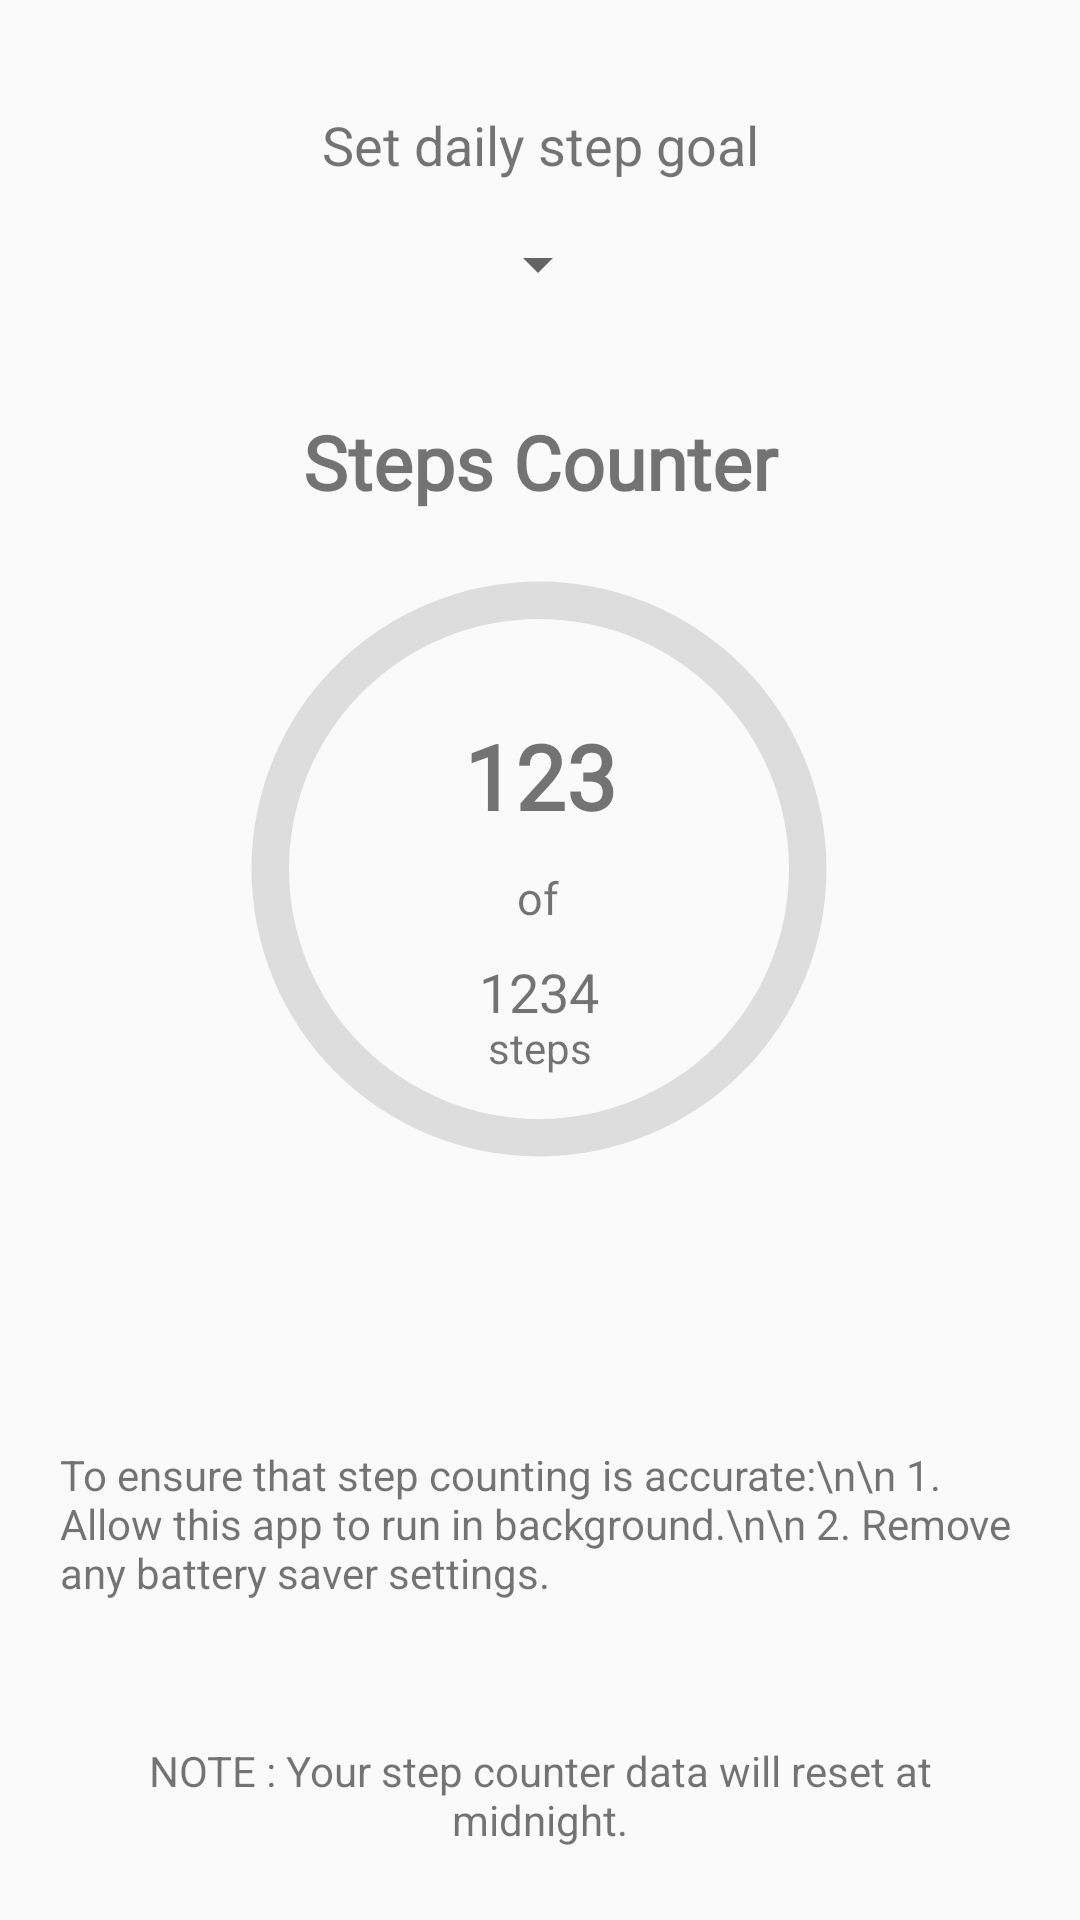

Android layout source for this screen:
<!-- AndroidManifest.xml: application theme AppTheme -->
<!-- res/layout/activity_step_counter.xml -->
<?xml version="1.0" encoding="utf-8"?>
<androidx.constraintlayout.widget.ConstraintLayout xmlns:android="http://schemas.android.com/apk/res/android"
    xmlns:app="http://schemas.android.com/apk/res-auto"
    xmlns:tools="http://schemas.android.com/tools"
    android:layout_width="match_parent"
    android:layout_height="match_parent"
    android:padding="20dp"
    tools:context=".StepCounter">


    <TextView
        android:id="@+id/TVHeading"
        android:layout_width="match_parent"
        android:layout_height="wrap_content"
        android:layout_marginTop="112dp"
        android:fontFamily="@font/cutive"
        android:gravity="center_horizontal"
        android:padding="5dp"
        android:text="Steps Counter"
        android:textAlignment="center"
        android:textSize="25sp"
        android:textStyle="bold"
        app:layout_constraintEnd_toEndOf="parent"
        app:layout_constraintStart_toStartOf="parent"
        app:layout_constraintTop_toTopOf="parent" />

    <TextView
        android:layout_width="wrap_content"
        android:layout_height="wrap_content"
        android:text="To ensure that step counting is accurate:\n\n 1. Allow this app to run in background.\n\n 2. Remove any battery saver settings."
        app:layout_constraintBottom_toTopOf="@+id/textView2"
        app:layout_constraintEnd_toEndOf="parent"
        app:layout_constraintHorizontal_bias="0.487"
        app:layout_constraintStart_toStartOf="parent"
        app:layout_constraintTop_toBottomOf="@+id/progressBar2"
        app:layout_constraintVertical_bias="0.589" />

    <TextView
        android:id="@+id/textView2"
        android:layout_width="match_parent"
        android:layout_height="wrap_content"
        android:layout_marginBottom="4dp"
        android:gravity="center"
        android:text="NOTE : Your step counter data will reset at midnight."
        app:layout_constraintBottom_toBottomOf="parent"
        app:layout_constraintEnd_toEndOf="parent"
        app:layout_constraintHorizontal_bias="0.6"
        app:layout_constraintStart_toStartOf="parent" />

    <ProgressBar
        android:id="@+id/progressBar2"
        android:layout_width="250dp"
        android:layout_height="250dp"
        android:indeterminateOnly="false"
        android:max="100"
        android:progressDrawable="@drawable/circular_progress_bar"
        app:layout_constraintBottom_toBottomOf="parent"
        app:layout_constraintEnd_toEndOf="parent"
        app:layout_constraintHorizontal_bias="0.496"
        app:layout_constraintStart_toStartOf="parent"
        app:layout_constraintTop_toTopOf="parent"
        app:layout_constraintVertical_bias="0.413"
        tools:progress="0" />

    <TextView
        android:id="@+id/TVSteps"
        android:layout_width="wrap_content"
        android:layout_height="wrap_content"

        android:fontFamily="@font/cutive"
        android:gravity="center"
        android:text="123"
        android:textSize="30sp"
        android:textStyle="bold"
        app:layout_constraintBottom_toBottomOf="parent"
        app:layout_constraintEnd_toEndOf="parent"
        app:layout_constraintStart_toStartOf="parent"
        app:layout_constraintTop_toTopOf="parent"
        app:layout_constraintVertical_bias="0.39" />

    <TextView
        android:id="@+id/textView11"
        android:layout_width="wrap_content"
        android:layout_height="wrap_content"
        android:layout_marginBottom="56dp"
        android:text="steps"
        app:layout_constraintBottom_toBottomOf="@+id/progressBar2"
        app:layout_constraintEnd_toEndOf="@+id/progressBar2"
        app:layout_constraintHorizontal_bias="0.502"
        app:layout_constraintStart_toStartOf="@+id/progressBar2" />

    <TextView
        android:id="@+id/stepGoal"
        android:layout_width="wrap_content"
        android:layout_height="wrap_content"
        android:layout_marginBottom="72dp"
        android:text="1234"
        android:textSize="18sp"
        app:layout_constraintBottom_toBottomOf="@+id/progressBar2"
        app:layout_constraintEnd_toEndOf="@+id/progressBar2"
        app:layout_constraintStart_toStartOf="@+id/progressBar2" />

    <TextView
        android:id="@+id/TVStepsHeading"
        android:layout_width="wrap_content"
        android:layout_height="wrap_content"
        android:fontFamily="@font/cutive"

        android:text="of"
        android:textAlignment="center"
        android:textSize="15sp"
        app:layout_constraintBottom_toBottomOf="@+id/progressBar2"
        app:layout_constraintEnd_toEndOf="parent"
        app:layout_constraintHorizontal_bias="0.498"
        app:layout_constraintStart_toStartOf="parent"
        app:layout_constraintTop_toTopOf="@+id/progressBar2"
        app:layout_constraintVertical_bias="0.541" />

    <TextView
        android:id="@+id/textView9"
        android:layout_width="wrap_content"
        android:layout_height="wrap_content"
        android:layout_marginTop="16dp"
        android:text="Set daily step goal"
        android:textSize="18sp"
        app:layout_constraintEnd_toEndOf="parent"
        app:layout_constraintStart_toStartOf="parent"
        app:layout_constraintTop_toTopOf="parent" />

    <Spinner
        android:id="@+id/spinnerStepGoal"
        android:layout_width="wrap_content"
        android:layout_height="wrap_content"
        android:layout_marginTop="56dp"
        app:layout_constraintEnd_toEndOf="parent"
        app:layout_constraintHorizontal_bias="0.498"
        app:layout_constraintStart_toStartOf="parent"
        app:layout_constraintTop_toTopOf="parent" />


</androidx.constraintlayout.widget.ConstraintLayout>
<!-- resources referenced by this layout -->
<resources>
  <!-- drawable circular_progress_bar (drawable) -->
  <?xml version="1.0" encoding="utf-8"?>
  <layer-list xmlns:android="http://schemas.android.com/apk/res/android">
  
      <item>
  
          <shape
  
              android:shape="ring"
              android:thicknessRatio="20"
              android:useLevel="false">
  
              <solid android:color="#DDD" />
          </shape>
      </item>
  
  
      <item>
  
          <rotate
  
              android:fromDegrees="270"
              android:toDegrees="270">
              <shape
                  android:shape="ring"
                  android:thicknessRatio="20"
                  android:useLevel="true">
  
                  <solid android:color="@color/teal_700" />
              </shape>
          </rotate>
      </item>
  
  </layer-list>
  <style name="AppTheme" parent="Theme.AppCompat.Light">
  
          <item name="colorPrimary">@color/colorPrimaryLight</item>
          <item name="colorSecondary">@color/colorSecondaryLight</item>
  
      </style>
  <color name="teal_700">#FF018786</color>
  <color name="colorPrimaryLight">#FFFFFF</color>
  <color name="colorSecondaryLight">#FFC107</color>
</resources>
